Run: headless pygame with SDL's dummy video driver; simulated clock (each Clock.tick advances the game by its frame time, no real sleeping); random seed 0; keys injected as events and as key.get_pressed() state; no mouse input.
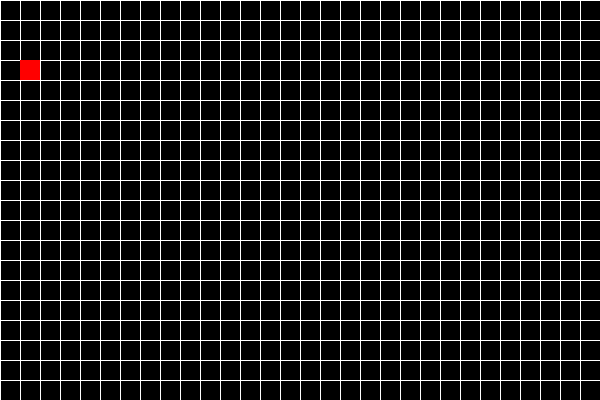
Frame 1 of 4 · flips 1–60 · no input
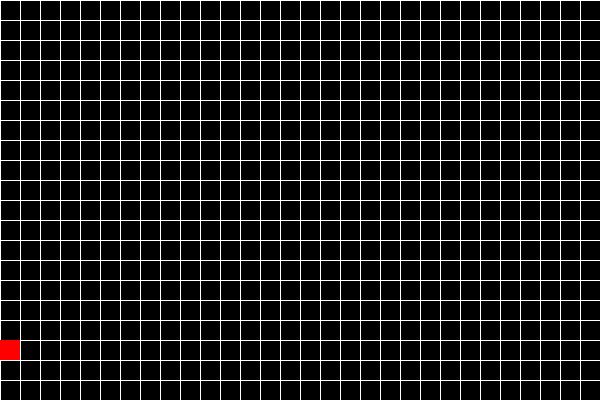
Frame 2 of 4 · flips 61–180 · tapped SPACE, RETURN · held RIGHT (→), D
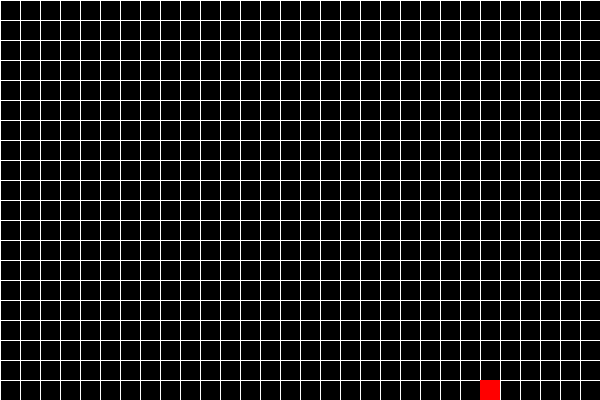
Frame 3 of 4 · flips 181–300 · held DOWN (↓), S
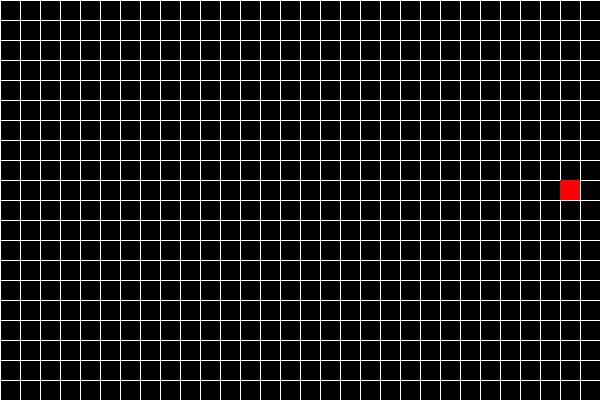
Frame 4 of 4 · flips 301–420 · held LEFT (←), A, UP (↑), W

The pygame program that drew these frames:

import pygame
import random

# Constants
GRID_SIZE = 20  # Size of each grid cell
GRID_WIDTH = 30  # Number of grid cells in width
GRID_HEIGHT = 20  # Number of grid cells in height
SCREEN_WIDTH = GRID_WIDTH * GRID_SIZE
SCREEN_HEIGHT = GRID_HEIGHT * GRID_SIZE
BLACK = (0, 0, 0)
WHITE = (255, 255, 255)
RED = (255, 0, 0)

# Initialize Pygame
pygame.init()
screen = pygame.display.set_mode((SCREEN_WIDTH, SCREEN_HEIGHT))
clock = pygame.time.Clock()

# Function to draw a grid
def draw_grid():
    for x in range(0, SCREEN_WIDTH, GRID_SIZE):
        pygame.draw.line(screen, WHITE, (x, 0), (x, SCREEN_HEIGHT))
    for y in range(0, SCREEN_HEIGHT, GRID_SIZE):
        pygame.draw.line(screen, WHITE, (0, y), (SCREEN_WIDTH, y))

# Main function for the self-avoiding random walk
def self_avoiding_random_walk():
    # Start position of the particle
    x, y = GRID_WIDTH // 2, GRID_HEIGHT // 2
    visited = set()  # Set to store visited positions
    visited.add((x, y))
    
    # Main loop
    running = True
    while running:
        for event in pygame.event.get():
            if event.type == pygame.QUIT:
                running = False

        # Get available directions
        directions = [(1, 0), (-1, 0), (0, 1), (0, -1)]
        random.shuffle(directions)

        # Move the particle
        moved = False
        for dx, dy in directions:
            new_x, new_y = x + dx, y + dy
            if (0 <= new_x < GRID_WIDTH and 0 <= new_y < GRID_HEIGHT
                    and (new_x, new_y) not in visited):
                x, y = new_x, new_y
                visited.add((x, y))
                moved = True
                break

        # Draw the particle
        screen.fill(BLACK)
        draw_grid()
        pygame.draw.rect(screen, RED, (x * GRID_SIZE, y * GRID_SIZE, GRID_SIZE, GRID_SIZE))
        pygame.display.flip()
        clock.tick(10)  # Adjust speed

        # Check if stuck (no available moves)
        if not moved: 
            print("Stuck!")
            visited = set()  # Reset visited set

    pygame.quit()

# Run the self-avoiding random walk
self_avoiding_random_walk()
